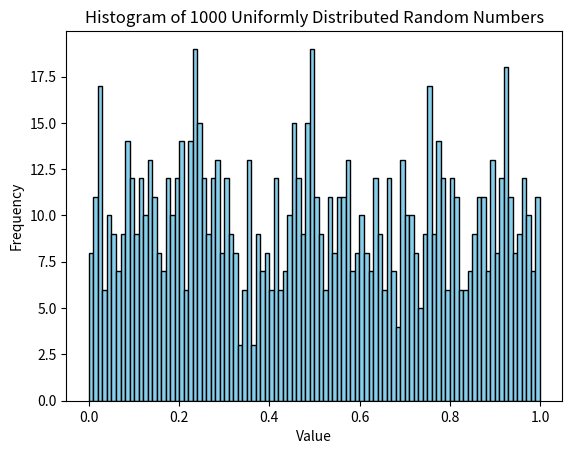

Source code (Python):
import matplotlib.pyplot as plt
import numpy as np

num_samples = 1000
num_bins = 100

random_data = np.random.rand(num_samples)

plt.hist(random_data, bins=num_bins, color='skyblue', edgecolor='black')

plt.xlabel("Value")
plt.ylabel("Frequency")
plt.title("Histogram of 1000 Uniformly Distributed Random Numbers")

plt.savefig("uniform_histogram.pdf", format='pdf')

plt.show()
